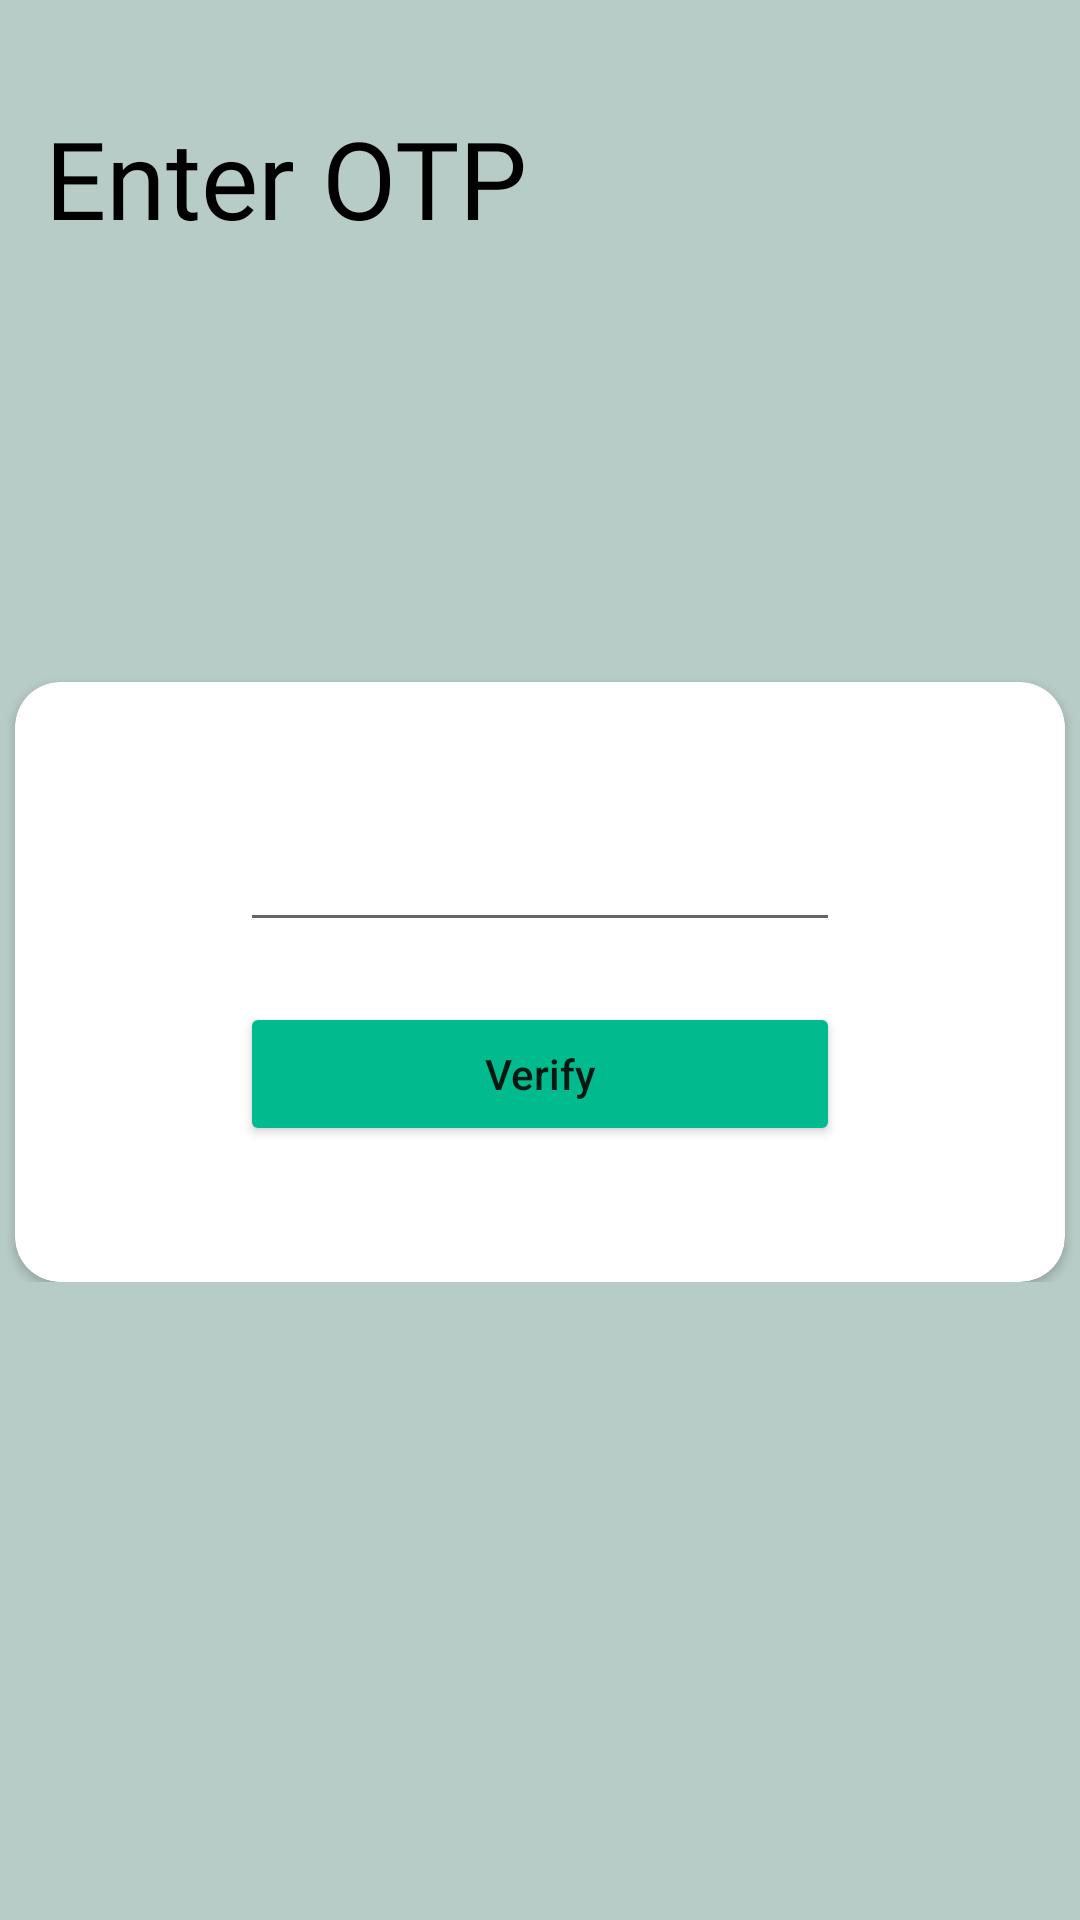

Reconstruct the res/layout file that produces this screen, plus the resources it refers to.
<!-- AndroidManifest.xml: application theme Theme.MilkManagementApp -->
<!-- res/layout/activity_verify_otp.xml -->
<?xml version="1.0" encoding="utf-8"?>
<ScrollView xmlns:android="http://schemas.android.com/apk/res/android"
    xmlns:app="http://schemas.android.com/apk/res-auto"
    xmlns:tools="http://schemas.android.com/tools"
    android:layout_width="match_parent"
    android:layout_height="match_parent"
    android:background="#b7cbc7"
    tools:context=".login.VerifyOtpActivity">

    <LinearLayout
        android:id="@+id/mainLL"
        android:layout_width="match_parent"
        android:layout_height="wrap_content"
        android:orientation="vertical">

        <LinearLayout
            android:id="@+id/allTextLL"
            android:layout_width="match_parent"
            android:layout_height="wrap_content"
            android:layout_marginTop="20dp"
            android:orientation="vertical"
            android:padding="15dp">

            <LinearLayout
                android:id="@+id/welcomeLogoLL"
                android:layout_width="match_parent"
                android:layout_height="wrap_content">

                <TextView
                    android:layout_width="wrap_content"
                    android:layout_height="wrap_content"
                    android:fontFamily="@font/poppins_semibold"
                    android:text="Enter OTP"
                    android:textColor="@color/black"
                    android:textSize="36sp" />
            </LinearLayout>

            <TextView
                android:id="@+id/tvMsgSend"
                android:layout_width="wrap_content"
                android:layout_height="wrap_content"
                android:layout_marginTop="80dp"
                android:fontFamily="@font/poppins_light"
                android:text=""
                android:textAlignment="center"
                android:textColor="@color/black"
                android:textSize="14sp" />

        </LinearLayout>

        <androidx.cardview.widget.CardView
            android:layout_width="350dp"
            android:layout_height="200dp"
            android:layout_gravity="center_horizontal"
            android:layout_marginTop="30dp"
            app:cardCornerRadius="15dp">

            <LinearLayout
                android:layout_width="match_parent"
                android:layout_height="wrap_content"
                android:layout_gravity="center_vertical"
                android:orientation="vertical">

                <EditText
                    android:id="@+id/etOTP"
                    android:layout_width="200dp"
                    android:layout_height="wrap_content"
                    android:layout_gravity="center"
                    android:inputType="number"
                    />

                <Button
                    android:id="@+id/btnVerify"
                    android:layout_width="200dp"
                    android:layout_height="wrap_content"
                    android:layout_gravity="center_horizontal"
                    android:layout_marginTop="20dp"
                    android:backgroundTint="#01ba8e"
                    android:text="Verify"
                    android:textAllCaps="false" />

            </LinearLayout>

        </androidx.cardview.widget.CardView>

        <ProgressBar
            android:id="@+id/pbLoader"
            android:layout_width="wrap_content"
            android:layout_height="wrap_content"
            android:layout_gravity="center"
            android:layout_marginTop="40dp"
            android:indeterminate="false"
            android:visibility="gone" />


    </LinearLayout>

</ScrollView>
<!-- resources referenced by this layout -->
<resources>
  <style name="Theme.MilkManagementApp" parent="Theme.MaterialComponents.DayNight.DarkActionBar">
          
          <item name="colorPrimary">#01ba8e</item>
          <item name="colorPrimaryVariant">@color/purple_700</item>
          <item name="colorOnPrimary">@color/white</item>
          
          <item name="colorSecondary">@color/teal_200</item>
          <item name="colorSecondaryVariant">@color/teal_700</item>
          <item name="colorOnSecondary">@color/black</item>
          
          <item name="android:statusBarColor" tools:targetApi="l">?attr/colorPrimaryVariant</item>
          
      </style>
  <!-- not gathered from this repository: default colours our renderer supplied (Android Studio template values) -->
  <color name="purple_700">#FF3700B3</color>
  <color name="teal_200">#FF03DAC5</color>
  <color name="teal_700">#FF018786</color>
  <color name="black">#FF000000</color>
  <color name="white">#FFFFFFFF</color>
</resources>
